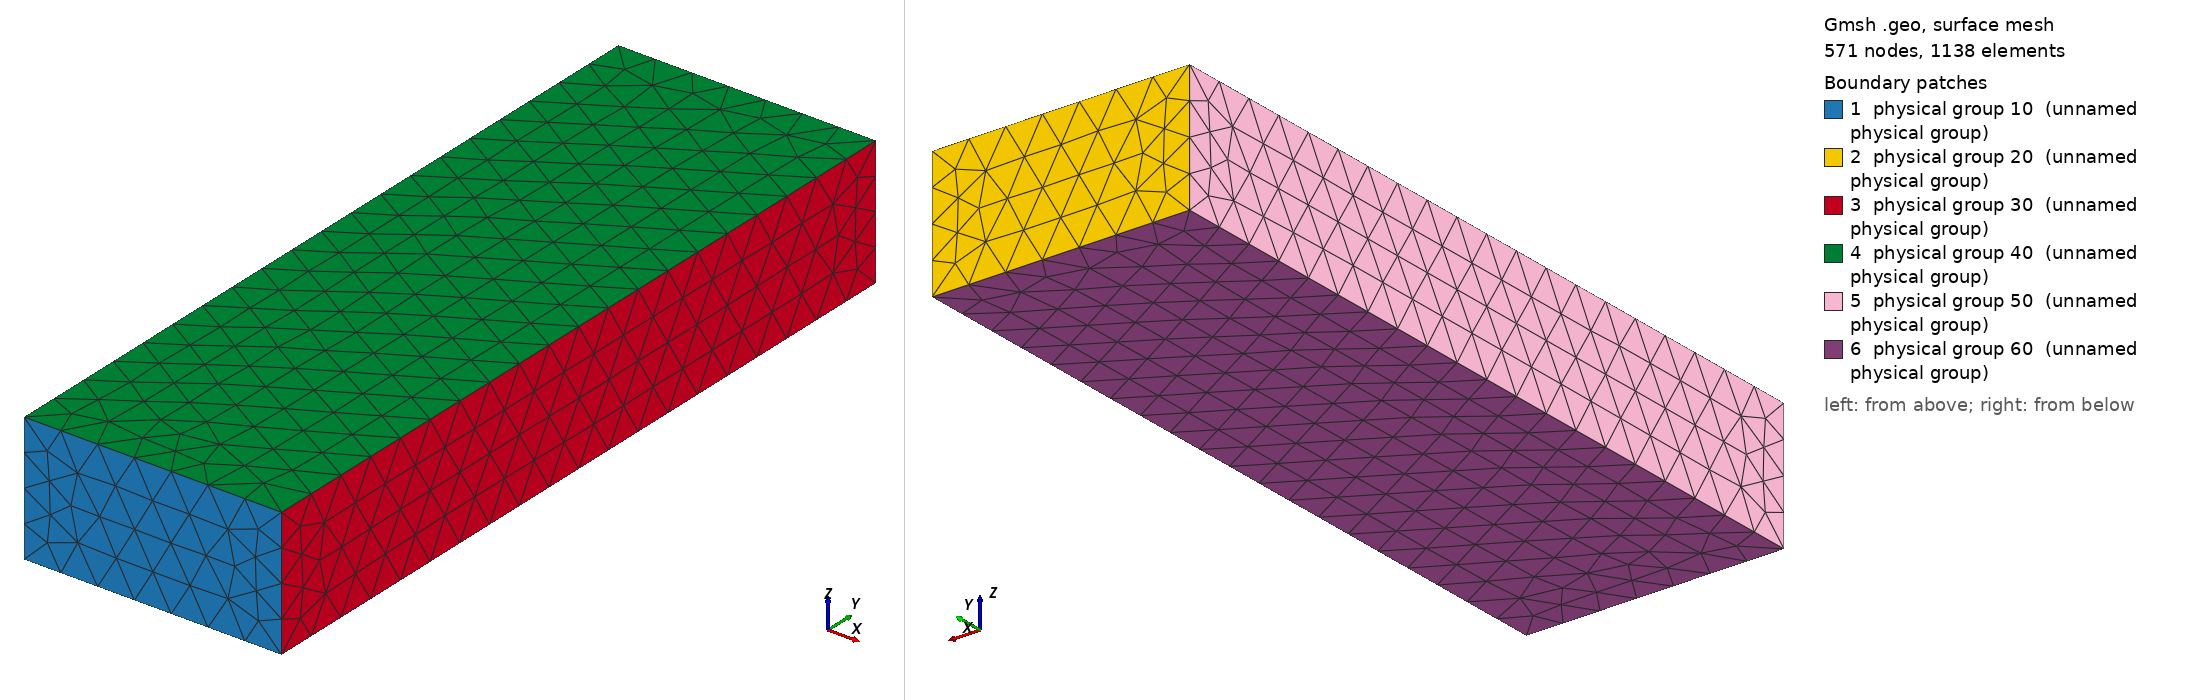

Gmsh geometry script, surface-meshed: 571 nodes, 1138 surface elements. Boundary patches (legend numbers): 1 physical group 10 (unnamed physical group), 2 physical group 20 (unnamed physical group), 3 physical group 30 (unnamed physical group), 4 physical group 40 (unnamed physical group), 5 physical group 50 (unnamed physical group), 6 physical group 60 (unnamed physical group). Left view from above one corner, right view from below the opposite corner. Legend entries are the model's physical surfaces. The drawing asked Gmsh for element sizes between 1% and 20% of the model's largest extent; the script's own settings can give other sizes.

=== semelle4.geo (drawn) ===
lc=6;
l=40;
L=120;
e=20;

Point(1) = {0, 0, 0, lc};
Point(2) = {l, 0, 0, lc};
Point(3) = {l, 0, e, lc};
Point(4) = {0, 0, e, lc};
Point(5) = {0, L, 0, lc};
Point(6) = {l, L, 0, lc};
Point(7) = {l, L, e, lc};
Point(8) = {0, L, e, lc};


//Physical Point(2)={2};
//Physical Point(3)={3};
//Physical Point(6)={6};


Line(1) = {1, 2};
Line(2) = {2, 3};
Line(3) = {3, 4};
Line(4) = {4, 1};
Line(5) = {5, 6};
Line(6) = {6, 7};
Line(7) = {7, 8};
Line(8) = {8, 5};
Line(9) = {1, 5};
Line(10) = {2, 6};
Line(11) = {3, 7};
Line(12) = {4, 8};

Line Loop(1) = {1, 2, 3, 4};
Line Loop(2) = {-5, -6, -7, -8};
Line Loop(3) = {-2, 10, 6, -11};
Line Loop(4) = {11, 7, -12, -3};
Line Loop(5) = {-4, 12, 8, -9};
Line Loop(6) = {-1, 9, 5, -10};


Plane Surface(1) = {1};
Plane Surface(2) = {2};
Plane Surface(3) = {3};
Plane Surface(4) = {4};
Plane Surface(5) = {5};
Plane Surface(6) = {6};

Physical Surface(30) = {3};
Physical Surface(50) = {5};
Physical Surface(10) = {1};
Physical Surface(40) = {4};
Physical Surface(20) = {2};
Physical Surface(60) = {6};


Surface Loop(100) = {1,2,3,4,5,6};

Volume(100)={100};

Physical Volume(100) = {100};
